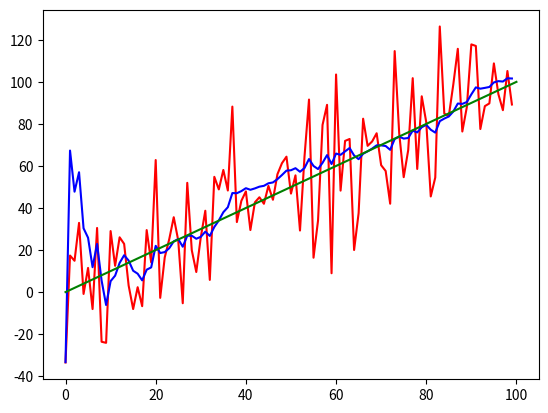

Write the Python code that produced this figure. (Note: this script raises an exception after producing the figure.)
# -*- coding: utf-8 -*-
"""
Created on Fri Oct 18 18:02:07 2013

[redacted]
"""

import numpy as np
import scipy.linalg as linalg
import matplotlib.pyplot as plt
import numpy.random as random

class KalmanFilter:

    def __init__(self, dim_x, dim_z, use_short_form=False):
        """ Create a Kalman filter with 'dim_x' state variables, and
        'dim_z' measurements. You are responsible for setting the various
        state variables to reasonable values; the defaults below will
        not give you a functional filter.
        """

        self.x = 0 # state
        self.P = np.eye(dim_x) # uncertainty covariance
        self.Q = np.eye(dim_x) # process uncertainty
        self.u = np.zeros((dim_x,1)) # motion vector
        self.B = 0
        self.F = 0 # state transition matrix
        self.H = 0 # Measurement function (maps state to measurements)
        self.R = np.eye(dim_z) # state uncertainty
        
        # identity matrix. Do not alter this. 
        self._I = np.eye(dim_x)
        
        if use_short_form:
            self.update = self.update_short_form


    def update(self, Z, R=None):
        """
        Add a new measurement (Z) to the kalman filter. 
        
        Optionally provide R to override the measurement noise for this 
        one call, otherwise  self.R will be used.
        
        self.residual, self.S, and self.K are stored in case you want to
        inspect these variables. Strictly speaking they are not part of the
        output of the Kalman filter, however, it is often useful to know
        what these values are in various scenarios.
        """
        
        if R is None:
            R = self.R
        elif np.isscalar(R):
            R = np.eye(self.dim_z) * R

        # error (residual) between measurement and prediction
        self.residual = Z - self.H.dot(self.x)
        
        # project system uncertainty into measurement space 
        self.S = self.H.dot(self.P).dot(self.H.T) + R   

        # map system uncertainty into kalman gain
        self.K = self.P.dot(self.H.T).dot(linalg.inv(self.S)) 

        # predict new x with residual scaled by the kalman gain
        self.x = self.x + self.K.dot(self.residual)                

        KH = self.K.dot(self.H)
        I_KH = self._I - KH
        self.P = (I_KH.dot(self.P.dot(I_KH.T)) + 
                 self.K.dot(self.R.dot(self.K.T)))


    def predict(self):
        """ predict next position """
    
        self.x = self.F.dot(self.x)
        if self.B != 0:
           self.x += self.B.dot(self.u)
        self.P = self.F.dot(self.P).dot(self.F.T) + self.Q


if __name__ == "__main__":
    f = KalmanFilter (dim_x=2, dim_z=1)

    f.x = np.array([[2.],
                    [0.]])       # initial state (location and velocity)

    f.F = np.array([[1.,1.],
                    [0.,1.]])    # state transition matrix

    f.H = np.array([[1.,0.]])    # Measurement function
    f.P *= 1000.                  # covariance matrix
    f.R *= 5                       # state uncertainty
    f.Q *= 0.0001                 # process uncertainty

    measurements = []
    results = []

    for t in range (100):
        # create measurement = t plus white noise
        z = t + random.randn()*20

        # perform kalman filtering
        f.update(z)
        f.predict()

        # save data
        results.append (f.x[0,0])
        measurements.append(z)

    # plot data
    p1, = plt.plot(measurements,'r')
    p2, = plt.plot (results,'b')
    p3, = plt.plot ([0,100],[0,100], 'g') # perfect result
    plt.legend([p1,p2, p3], ["noisy measurement", "KF output", "ideal"], 4)


    plt.show()